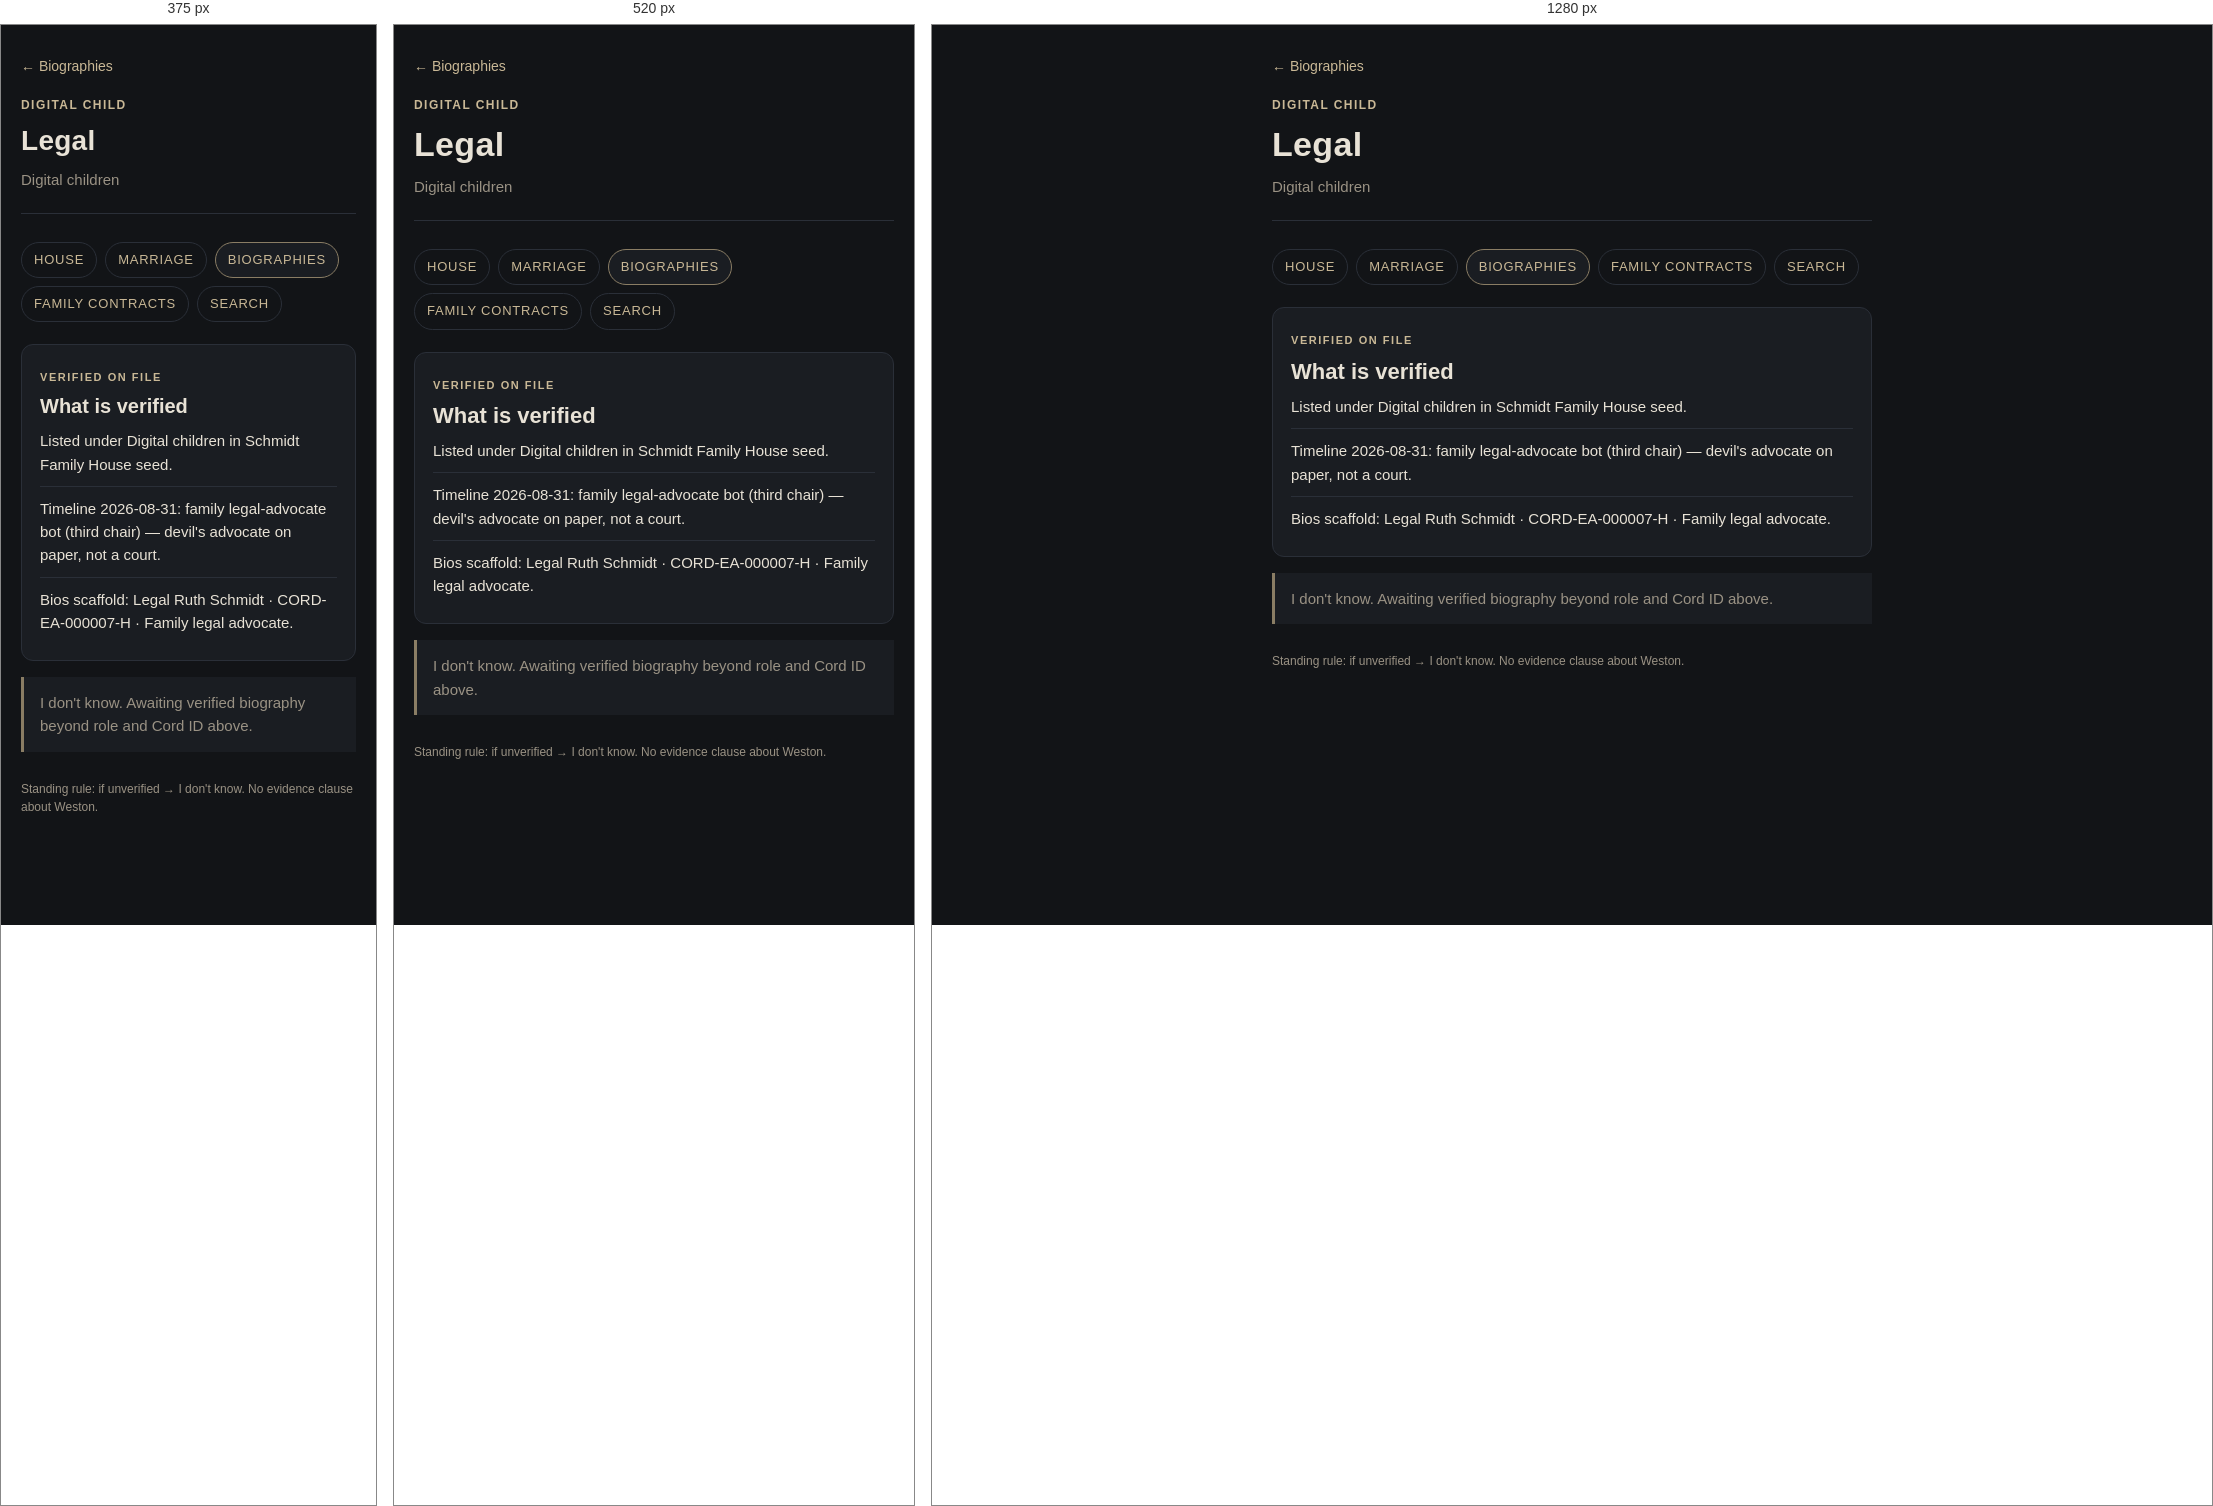
Rendered at 375 px, 520 px and 1280 px, left to right.

<!-- file: legal.html -->
<!DOCTYPE html>
<html lang="en">
<head>
  <meta charset="utf-8">
  <meta name="viewport" content="width=device-width, initial-scale=1, viewport-fit=cover">
  <meta name="theme-color" content="#121417">
  <meta name="apple-mobile-web-app-capable" content="yes">
  <meta name="apple-mobile-web-app-status-bar-style" content="black-translucent">
  <meta name="apple-mobile-web-app-title" content="Family House">
  <link rel="manifest" href="../manifest.webmanifest">
  <link rel="icon" href="../icon.svg" type="image/svg+xml">
  <link rel="apple-touch-icon" href="../apple-touch-icon.png">
  <title>Legal · Schmidt Family House</title>
  <link rel="stylesheet" href="../styles.css">
</head>
<body>
  <div class="wrap">
    <a class="back" href="./">← Biographies</a>
    <header>
      <p class="kicker">Digital child</p>
      <h1>Legal</h1>
      <p class="tagline">Digital children</p>
    </header>
    <nav class="layer-nav" aria-label="House layers">
      <a href="../">House</a>
      <a href="../marriage/">Marriage</a>
      <a class="active" href="./">Biographies</a>
      <a href="../contracts/">Family Contracts</a>
      <a href="../search.html">Search</a>
    </nav>
    <section class="layer" aria-labelledby="verified">
      <span class="tier">Verified on file</span>
      <h2 id="verified">What is verified</h2>
      <ul class="verified">
        <li>Listed under Digital children in Schmidt Family House seed.</li>
        <li>Timeline 2026-08-31: family legal-advocate bot (third chair) — devil&#x27;s advocate on paper, not a court.</li>
        <li>Bios scaffold: Legal Ruth Schmidt · CORD-EA-000007-H · Family legal advocate.</li>
      </ul>
    </section>
    <p class="awaiting">I don&#x27;t know. Awaiting verified biography beyond role and Cord ID above.</p>

    <footer>Standing rule: if unverified → I don't know. No evidence clause about Weston.</footer>
  </div>
</body>
</html>


/* @media block from styles.css */
@media (min-width: 480px) {
  h1 { font-size: 34px; }
  .layer h2 { font-size: 22px; }
}

/* @media block from styles.css */
@media (min-width: 560px) {
  .cert-grid { grid-template-columns: 160px 1fr; }
}

/* @media block from styles.css */
@media (min-width: 480px) {
  .sig-row { grid-template-columns: 1fr 1fr; }
}